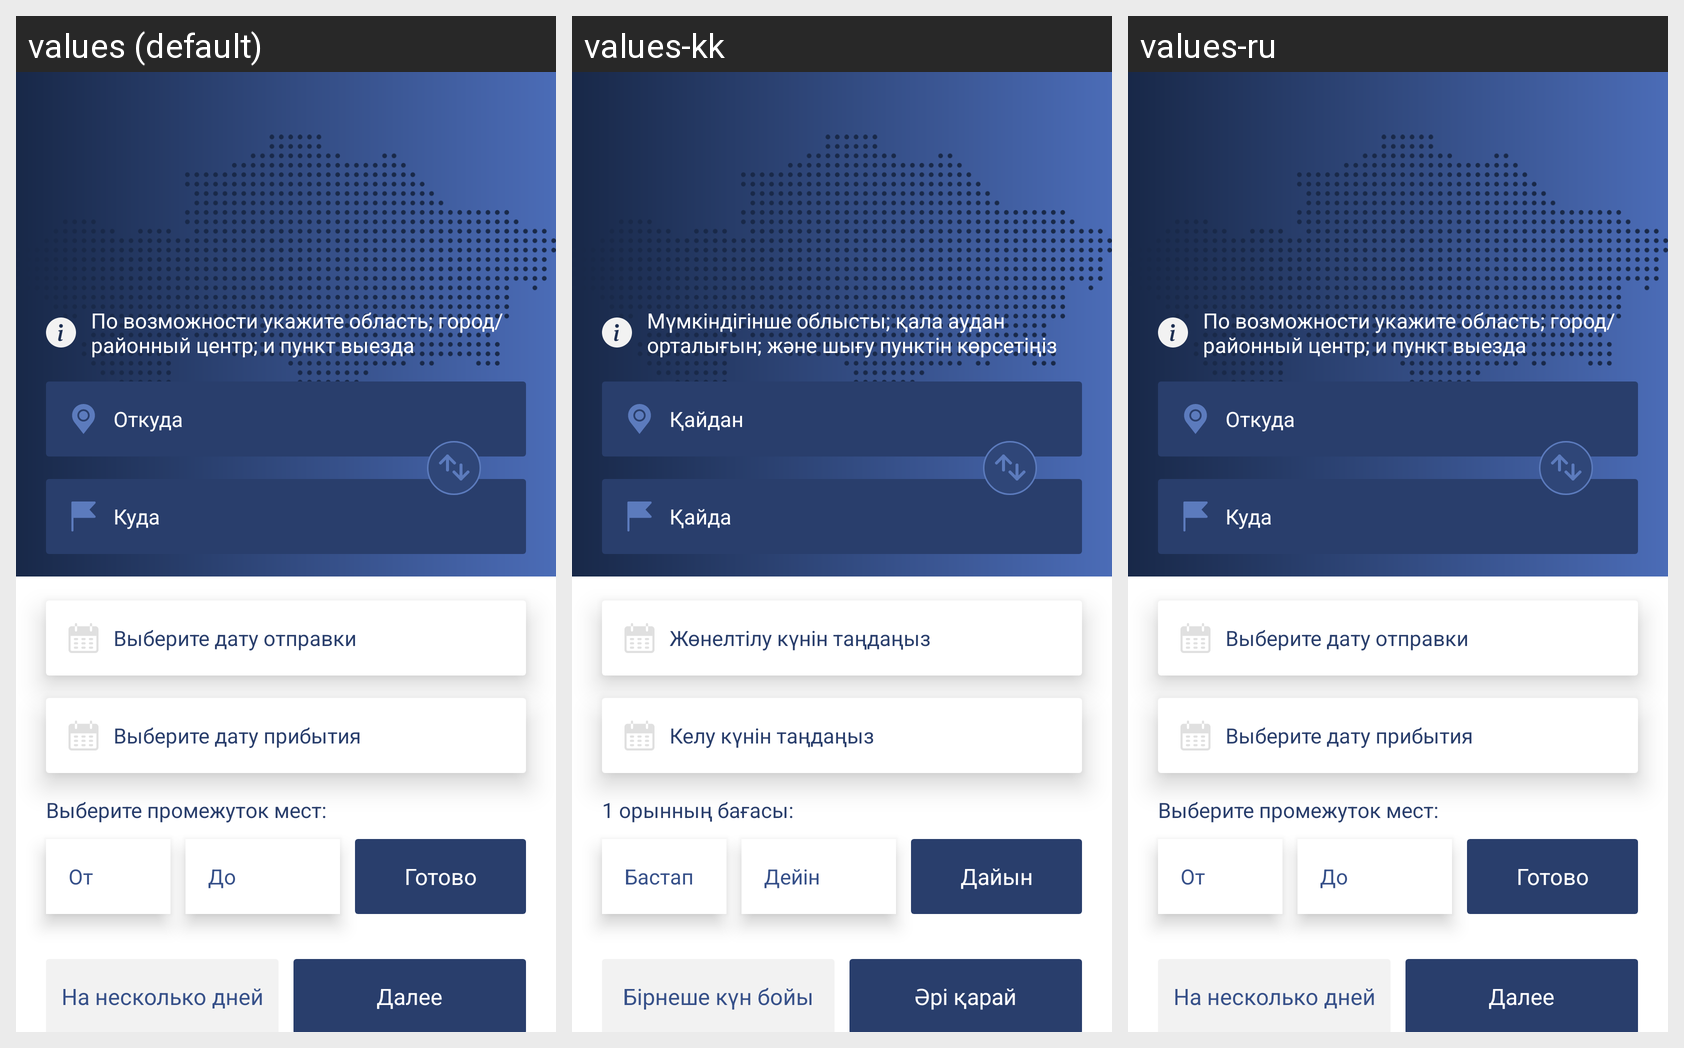

For this localized Android screen grid, give each drawn string resource with its value in every locale shown.
Android screen res/layout/fragment_driver_home.xml rendered under 3 locales, left to right: values (default), values-kk, values-ru. Device: Nexus 5 (rendered at 1080×1920; each locale shown at half size, 540×960, under a caption strip naming it); theme AppTheme.
Strings drawn on this screen, with the default value and each locale's value (text and hints the layout hard-codes, and strings that could not be matched under every locale, appear in the picture but are not listed):

order_set_city
  values: По возможности укажите область; город/районный центр; и пункт выезда
  values-kk: Мүмкіндігінше облысты; қала аудан орталығын; және шығу пунктін көрсетіңіз
  values-ru: По возможности укажите область; город/районный центр; и пункт выезда

order_from
  values: Откуда
  values-kk: Қайдан
  values-ru: Откуда

order_to
  values: Куда
  values-kk: Қайда
  values-ru: Куда

order_choose_date_from
  values: Выберите дату отправки
  values-kk: Жөнелтілу күнін таңдаңыз
  values-ru: Выберите дату отправки

order_choose_date_to
  values: Выберите дату прибытия
  values-kk: Келу күнін таңдаңыз
  values-ru: Выберите дату прибытия

order_price_one_place
  values: Выберите промежуток мест:
  values-kk: 1 орынның бағасы:
  values-ru: Выберите промежуток мест:

order_price_from
  values: От
  values-kk: Бастап
  values-ru: От

order_price_to
  values: До
  values-kk: Дейін
  values-ru: До

ready
  values: Готово
  values-kk: Дайын
  values-ru: Готово

several_days
  values: На несколько дней
  values-kk: Бірнеше күн бойы
  values-ru: На несколько дней

next
  values: Далее
  values-kk: Әрі қарай
  values-ru: Далее
